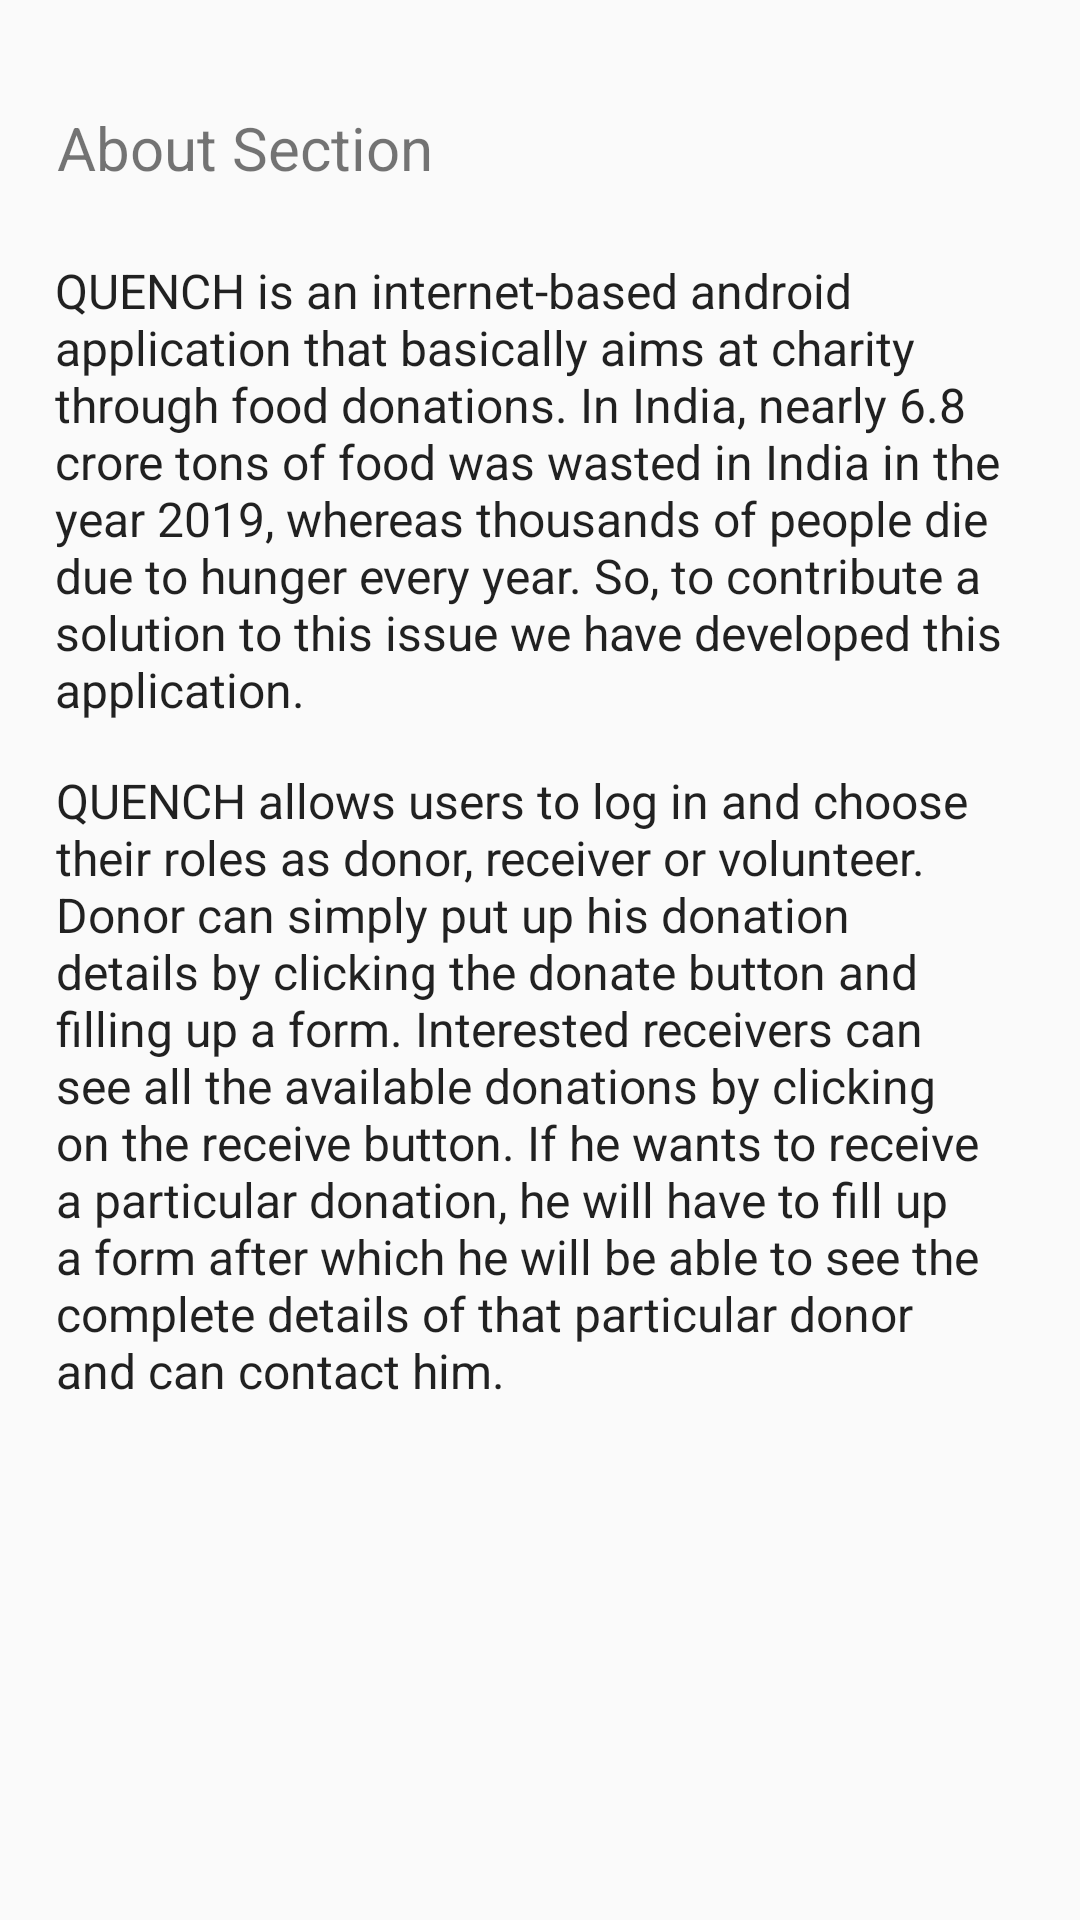

Reconstruct the res/layout file that produces this screen, plus the resources it refers to.
<!-- AndroidManifest.xml: application theme Theme.AppCompat.DayNight.NoActionBar -->
<!-- res/layout/fragment_about.xml -->
<?xml version="1.0" encoding="utf-8"?>
<androidx.constraintlayout.widget.ConstraintLayout
    xmlns:android="http://schemas.android.com/apk/res/android"
    xmlns:app="http://schemas.android.com/apk/res-auto"
    xmlns:tools="http://schemas.android.com/tools"
    android:layout_width="match_parent"
    android:layout_height="match_parent"
    tools:context=".ui.About.AboutFragment" >


    <TextView
        android:id="@+id/editTextTextPersonName"
        android:layout_width="wrap_content"
        android:layout_height="wrap_content"
        android:ems="10"
        android:inputType="textPersonName"
        android:text="About Section"
        android:textSize="20sp"
        app:layout_constraintBottom_toBottomOf="parent"
        app:layout_constraintEnd_toEndOf="parent"
        app:layout_constraintHorizontal_bias="0.154"
        app:layout_constraintStart_toStartOf="parent"
        app:layout_constraintTop_toTopOf="parent"
        app:layout_constraintVertical_bias="0.058" />

    <TextView
        android:id="@+id/textView11"
        android:layout_width="318dp"
        android:layout_height="161dp"
        android:text="QUENCH is an internet-based android application that basically aims at charity through food donations. In India, nearly 6.8 crore tons of food was wasted in India in the year 2019, whereas thousands of people die due to hunger every year. So, to contribute a solution to this issue we have developed this application."
        android:textAppearance="@style/TextAppearance.AppCompat.Body1"
        android:textSize="16sp"
        app:layout_constraintBottom_toBottomOf="parent"
        app:layout_constraintEnd_toEndOf="parent"
        app:layout_constraintHorizontal_bias="0.439"
        app:layout_constraintStart_toStartOf="parent"
        app:layout_constraintTop_toBottomOf="@+id/editTextTextPersonName"
        app:layout_constraintVertical_bias="0.056" />

    <TextView
        android:id="@+id/textView13"
        android:layout_width="315dp"
        android:layout_height="273dp"
        android:text="QUENCH allows users to log in and choose their roles as donor, receiver or volunteer. Donor can simply put up his donation details by clicking the donate button and filling up a form. Interested receivers can see all the available donations by clicking on the receive button. If he wants to receive a particular donation, he will have to fill up a form after which he will be able to see the complete details of that particular donor and can contact him. "
        android:textAppearance="@style/TextAppearance.AppCompat.Body1"
        android:textSize="16sp"
        app:layout_constraintBottom_toBottomOf="parent"
        app:layout_constraintEnd_toEndOf="parent"
        app:layout_constraintHorizontal_bias="0.416"
        app:layout_constraintStart_toStartOf="parent"
        app:layout_constraintTop_toBottomOf="@+id/textView11"
        app:layout_constraintVertical_bias="0.076" />

</androidx.constraintlayout.widget.ConstraintLayout>
<!-- resources referenced by this layout -->
<resources>

</resources>
